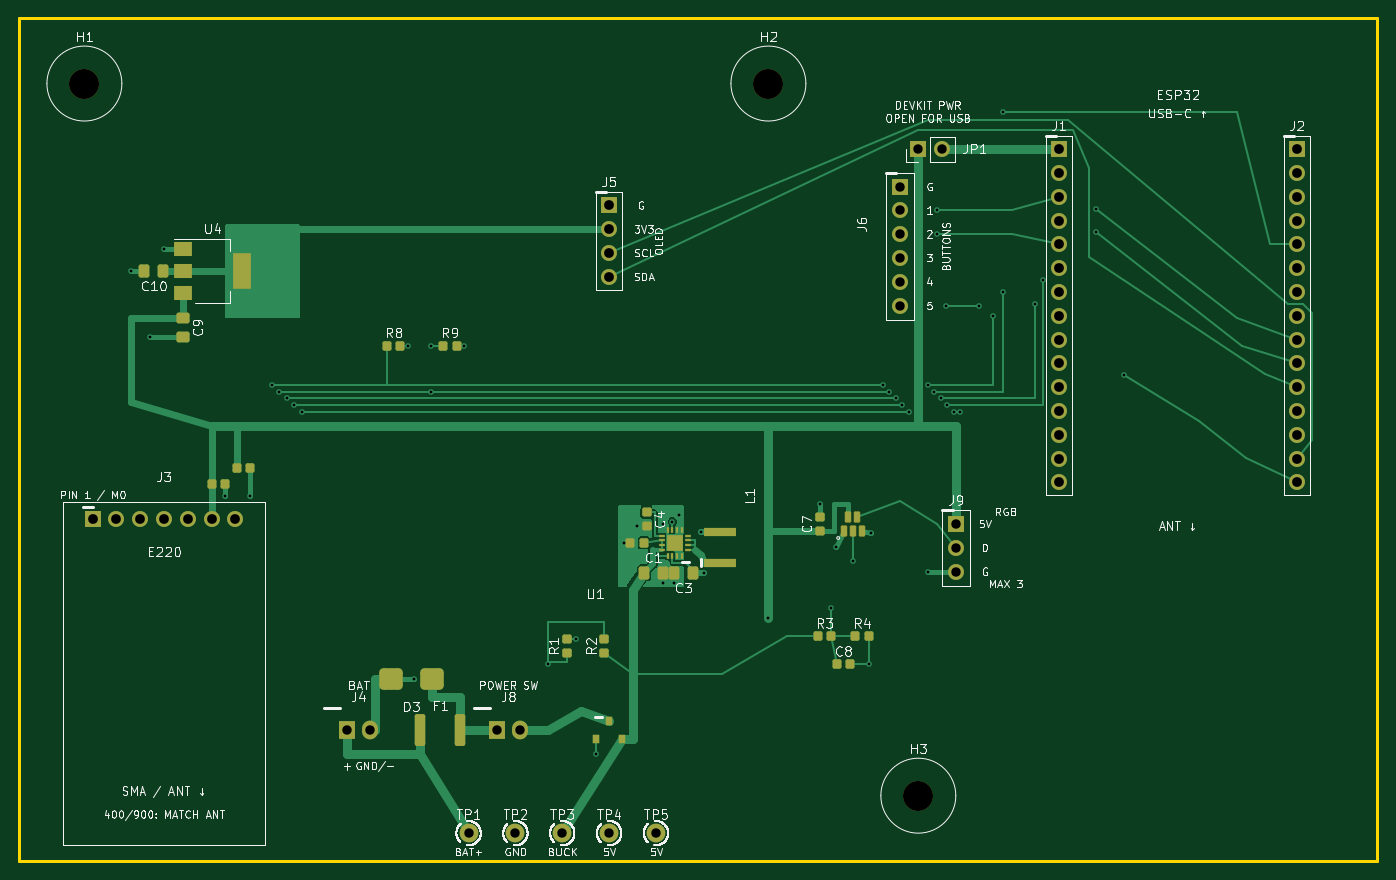
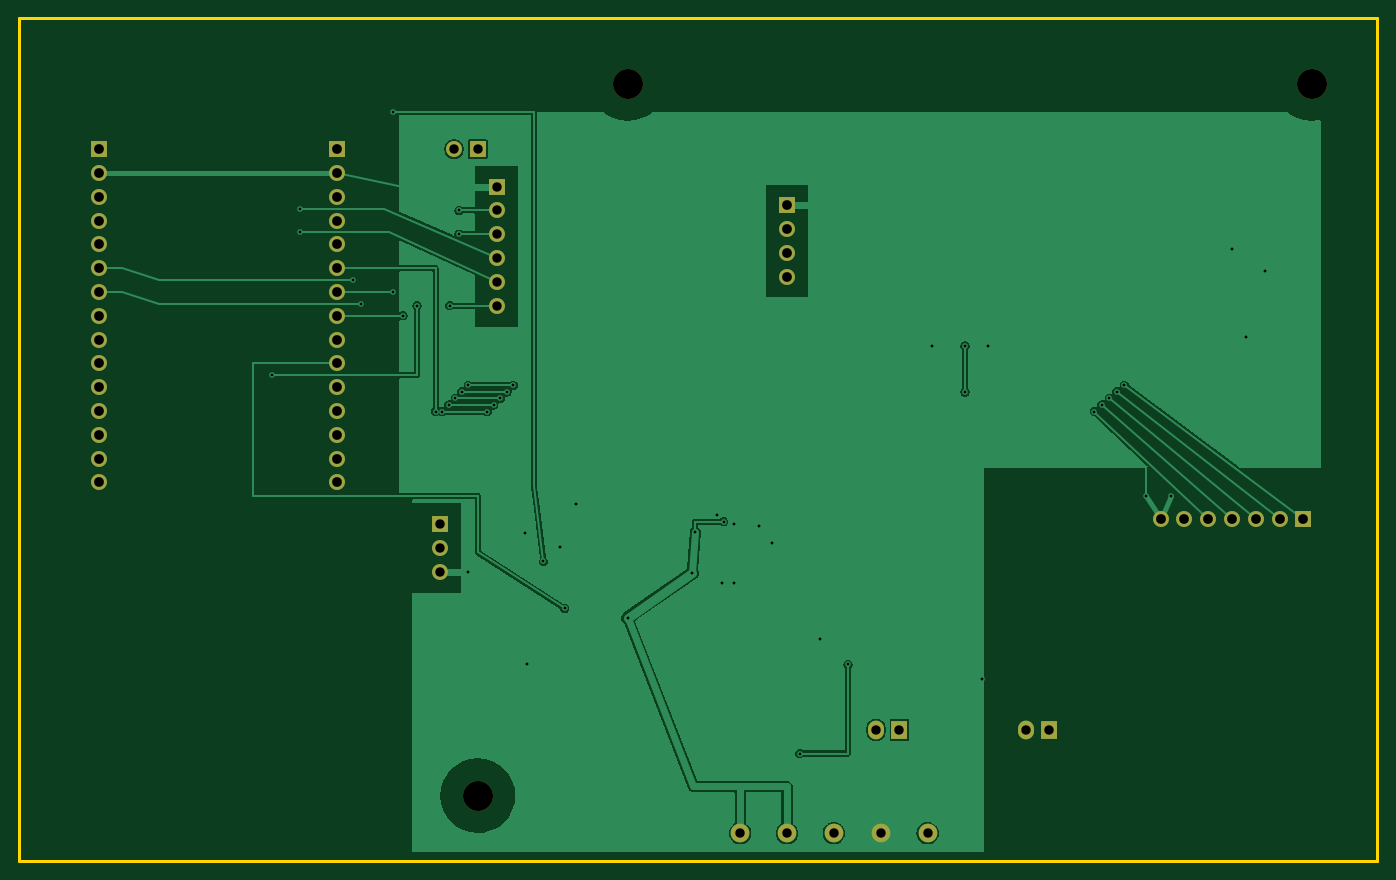
Circuit board: 9 layer files. Board 145.0 x 90.0 mm.
- drill: DRILL_REPORT.txt (733 bytes)
- bottom_copper: esp32-e220-B_Cu.gbl (46362 bytes)
- bottom_mask: esp32-e220-B_Mask.gbs (2632 bytes)
- outline: esp32-e220-Edge_Cuts.gm1 (663 bytes)
- top_copper: esp32-e220-F_Cu.gtl (31078 bytes)
- top_mask: esp32-e220-F_Mask.gts (6568 bytes)
- top_silk: esp32-e220-F_Silkscreen.gto (237358 bytes)
- drill: esp32-e220-NPTH.drl (403 bytes)
- drill: esp32-e220-PTH.drl (2015 bytes)

=== drill: DRILL_REPORT.txt (733 bytes, source withheld) ===
=== bottom_copper: esp32-e220-B_Cu.gbl (46362 bytes, source omitted) ===
=== bottom_mask: esp32-e220-B_Mask.gbs ===
%TF.GenerationSoftware,KiCad,Pcbnew,10.0.5-10.0.5~ubuntu22.04.1*%
%TF.CreationDate,2026-08-21T09:44:32+07:00*%
%TF.ProjectId,esp32-e220,65737033-322d-4653-9232-302e6b696361,rev?*%
%TF.SameCoordinates,Original*%
%TF.FileFunction,Soldermask,Bot*%
%TF.FilePolarity,Negative*%
%FSLAX46Y46*%
G04 Gerber Fmt 4.6, Leading zero omitted, Abs format (unit mm)*
G04 Created by KiCad (PCBNEW 10.0.5-10.0.5~ubuntu22.04.1) date 2026-08-21 09:44:32*
%MOMM*%
%LPD*%
G01*
G04 APERTURE LIST*
%ADD10R,1.700000X1.700000*%
%ADD11O,1.700000X1.700000*%
%ADD12C,2.000000*%
%ADD13R,1.700000X2.000000*%
%ADD14O,1.700000X2.000000*%
%ADD15C,3.200000*%
G04 APERTURE END LIST*
D10*
%TO.C,J3*%
X7880000Y-53500000D03*
D11*
X10420000Y-53500000D03*
X12960000Y-53500000D03*
X15500000Y-53500000D03*
X18040000Y-53500000D03*
X20580000Y-53500000D03*
X23120000Y-53500000D03*
%TD*%
D10*
%TO.C,J1*%
X111000000Y-14000000D03*
D11*
X111000000Y-16540000D03*
X111000000Y-19080000D03*
X111000000Y-21620000D03*
X111000000Y-24160000D03*
X111000000Y-26700000D03*
X111000000Y-29240000D03*
X111000000Y-31780000D03*
X111000000Y-34320000D03*
X111000000Y-36860000D03*
X111000000Y-39400000D03*
X111000000Y-41940000D03*
X111000000Y-44480000D03*
X111000000Y-47020000D03*
X111000000Y-49560000D03*
%TD*%
D10*
%TO.C,J9*%
X100000000Y-54000000D03*
D11*
X100000000Y-56540000D03*
X100000000Y-59080000D03*
%TD*%
D10*
%TO.C,JP1*%
X96000000Y-14000000D03*
D11*
X98540000Y-14000000D03*
%TD*%
D12*
%TO.C,TP2*%
X53000000Y-87000000D03*
%TD*%
D13*
%TO.C,J8*%
X51000000Y-76000000D03*
D14*
X53500000Y-76000000D03*
%TD*%
D10*
%TO.C,J2*%
X136400000Y-14000000D03*
D11*
X136400000Y-16540000D03*
X136400000Y-19080000D03*
X136400000Y-21620000D03*
X136400000Y-24160000D03*
X136400000Y-26700000D03*
X136400000Y-29240000D03*
X136400000Y-31780000D03*
X136400000Y-34320000D03*
X136400000Y-36860000D03*
X136400000Y-39400000D03*
X136400000Y-41940000D03*
X136400000Y-44480000D03*
X136400000Y-47020000D03*
X136400000Y-49560000D03*
%TD*%
D12*
%TO.C,TP5*%
X68000000Y-87000000D03*
%TD*%
D13*
%TO.C,J4*%
X35000000Y-76000000D03*
D14*
X37500000Y-76000000D03*
%TD*%
D12*
%TO.C,TP4*%
X63000000Y-87000000D03*
%TD*%
D15*
%TO.C,H3*%
X96000000Y-83000000D03*
%TD*%
%TO.C,H2*%
X80000000Y-7000000D03*
%TD*%
%TO.C,H1*%
X7000000Y-7000000D03*
%TD*%
D10*
%TO.C,J5*%
X63000000Y-20000000D03*
D11*
X63000000Y-22540000D03*
X63000000Y-25080000D03*
X63000000Y-27620000D03*
%TD*%
D12*
%TO.C,TP1*%
X48000000Y-87000000D03*
%TD*%
D10*
%TO.C,J6*%
X94000000Y-18000000D03*
D11*
X94000000Y-20540000D03*
X94000000Y-23080000D03*
X94000000Y-25620000D03*
X94000000Y-28160000D03*
X94000000Y-30700000D03*
%TD*%
D12*
%TO.C,TP3*%
X58000000Y-87000000D03*
%TD*%
M02*

=== outline: esp32-e220-Edge_Cuts.gm1 ===
%TF.GenerationSoftware,KiCad,Pcbnew,10.0.5-10.0.5~ubuntu22.04.1*%
%TF.CreationDate,2026-08-21T09:44:32+07:00*%
%TF.ProjectId,esp32-e220,65737033-322d-4653-9232-302e6b696361,rev?*%
%TF.SameCoordinates,Original*%
%TF.FileFunction,Profile,NP*%
%FSLAX46Y46*%
G04 Gerber Fmt 4.6, Leading zero omitted, Abs format (unit mm)*
G04 Created by KiCad (PCBNEW 10.0.5-10.0.5~ubuntu22.04.1) date 2026-08-21 09:44:32*
%MOMM*%
%LPD*%
G01*
G04 APERTURE LIST*
%TA.AperFunction,Profile*%
%ADD10C,0.300000*%
%TD*%
G04 APERTURE END LIST*
D10*
X0Y0D02*
X145000000Y0D01*
X0Y-90000000D02*
X0Y0D01*
X145000000Y0D02*
X145000000Y-90000000D01*
X145000000Y-90000000D02*
X0Y-90000000D01*
M02*

=== top_copper: esp32-e220-F_Cu.gtl (31078 bytes, source omitted) ===
=== top_mask: esp32-e220-F_Mask.gts (6568 bytes, source omitted) ===
=== top_silk: esp32-e220-F_Silkscreen.gto (237358 bytes, source omitted) ===
=== drill: esp32-e220-NPTH.drl ===
M48
; DRILL file KiCad 10.0.5-10.0.5~ubuntu22.04.1 date 2026-08-21T09:44:33
; FORMAT={-:-/ absolute / metric / decimal}
; #@! TF.CreationDate,2026-08-21T09:44:33+07:00
; #@! TF.GenerationSoftware,Kicad,Pcbnew,10.0.5-10.0.5~ubuntu22.04.1
; #@! TF.FileFunction,NonPlated,1,2,NPTH
FMAT,2
METRIC
; #@! TA.AperFunction,NonPlated,NPTH,ComponentDrill
T1C3.200
%
G90
G05
T1
X7.0Y-7.0
X80.0Y-7.0
X96.0Y-83.0
M30

=== drill: esp32-e220-PTH.drl ===
M48
; DRILL file KiCad 10.0.5-10.0.5~ubuntu22.04.1 date 2026-08-21T09:44:33
; FORMAT={-:-/ absolute / metric / decimal}
; #@! TF.CreationDate,2026-08-21T09:44:33+07:00
; #@! TF.GenerationSoftware,Kicad,Pcbnew,10.0.5-10.0.5~ubuntu22.04.1
; #@! TF.FileFunction,Plated,1,2,PTH
FMAT,2
METRIC
; #@! TA.AperFunction,Plated,PTH,ViaDrill
T1C0.300
; #@! TA.AperFunction,Plated,PTH,ComponentDrill
T2C1.000
; #@! TA.AperFunction,Plated,PTH,ComponentDrill
T3C1.040
%
G90
G05
T1
X12.0Y-27.0
X14.0Y-34.0
X15.5Y-24.7
X22.03Y-51.0
X24.725Y-51.0
X27.0Y-39.2
X27.8Y-39.9
X28.6Y-40.6
X29.4Y-41.3
X30.2Y-42.0
X41.5Y-35.0
X42.2Y-70.5
X44.0Y-35.0
X44.0Y-39.9
X47.5Y-35.0
X56.5Y-69.0
X59.5Y-66.275
X61.65Y-78.5
X64.55Y-56.0
X65.95Y-54.225
X68.7Y-54.0
X68.7Y-60.3
X69.75Y-53.75
X69.9Y-60.3
X70.5Y-53.0
X72.8Y-54.85
X73.1Y-59.225
X80.0Y-64.0
X85.5Y-51.9
X86.725Y-63.0
X87.2Y-56.5
X89.0Y-58.0
X90.725Y-69.0
X91.0Y-55.0
X92.2Y-39.2
X92.9Y-39.9
X93.6Y-40.6
X94.3Y-41.3
X95.0Y-42.0
X97.0Y-39.2
X97.0Y-59.08
X97.7Y-39.9
X98.0Y-20.54
X98.0Y-23.08
X98.4Y-40.6
X99.0Y-30.7
X99.1Y-41.3
X99.8Y-42.0
X100.5Y-42.0
X102.5Y-30.7
X104.0Y-31.78
X105.0Y-10.0
X105.0Y-29.24
X108.5Y-30.51
X109.3Y-27.97
X115.0Y-20.35
X115.0Y-22.89
X118.0Y-38.13
T2
X35.0Y-76.0
X37.5Y-76.0
X48.0Y-87.0
X51.0Y-76.0
X53.0Y-87.0
X53.5Y-76.0
X58.0Y-87.0
X63.0Y-87.0
X68.0Y-87.0
X94.0Y-18.0
X94.0Y-20.54
X94.0Y-23.08
X94.0Y-25.62
X94.0Y-28.16
X94.0Y-30.7
X96.0Y-14.0
X98.54Y-14.0
X100.0Y-54.0
X100.0Y-56.54
X100.0Y-59.08
T3
X7.88Y-53.5
X10.42Y-53.5
X12.96Y-53.5
X15.5Y-53.5
X18.04Y-53.5
X20.58Y-53.5
X23.12Y-53.5
X63.0Y-20.0
X63.0Y-22.54
X63.0Y-25.08
X63.0Y-27.62
X111.0Y-14.0
X111.0Y-16.54
X111.0Y-19.08
X111.0Y-21.62
X111.0Y-24.16
X111.0Y-26.7
X111.0Y-29.24
X111.0Y-31.78
X111.0Y-34.32
X111.0Y-36.86
X111.0Y-39.4
X111.0Y-41.94
X111.0Y-44.48
X111.0Y-47.02
X111.0Y-49.56
X136.4Y-14.0
X136.4Y-16.54
X136.4Y-19.08
X136.4Y-21.62
X136.4Y-24.16
X136.4Y-26.7
X136.4Y-29.24
X136.4Y-31.78
X136.4Y-34.32
X136.4Y-36.86
X136.4Y-39.4
X136.4Y-41.94
X136.4Y-44.48
X136.4Y-47.02
X136.4Y-49.56
M30
